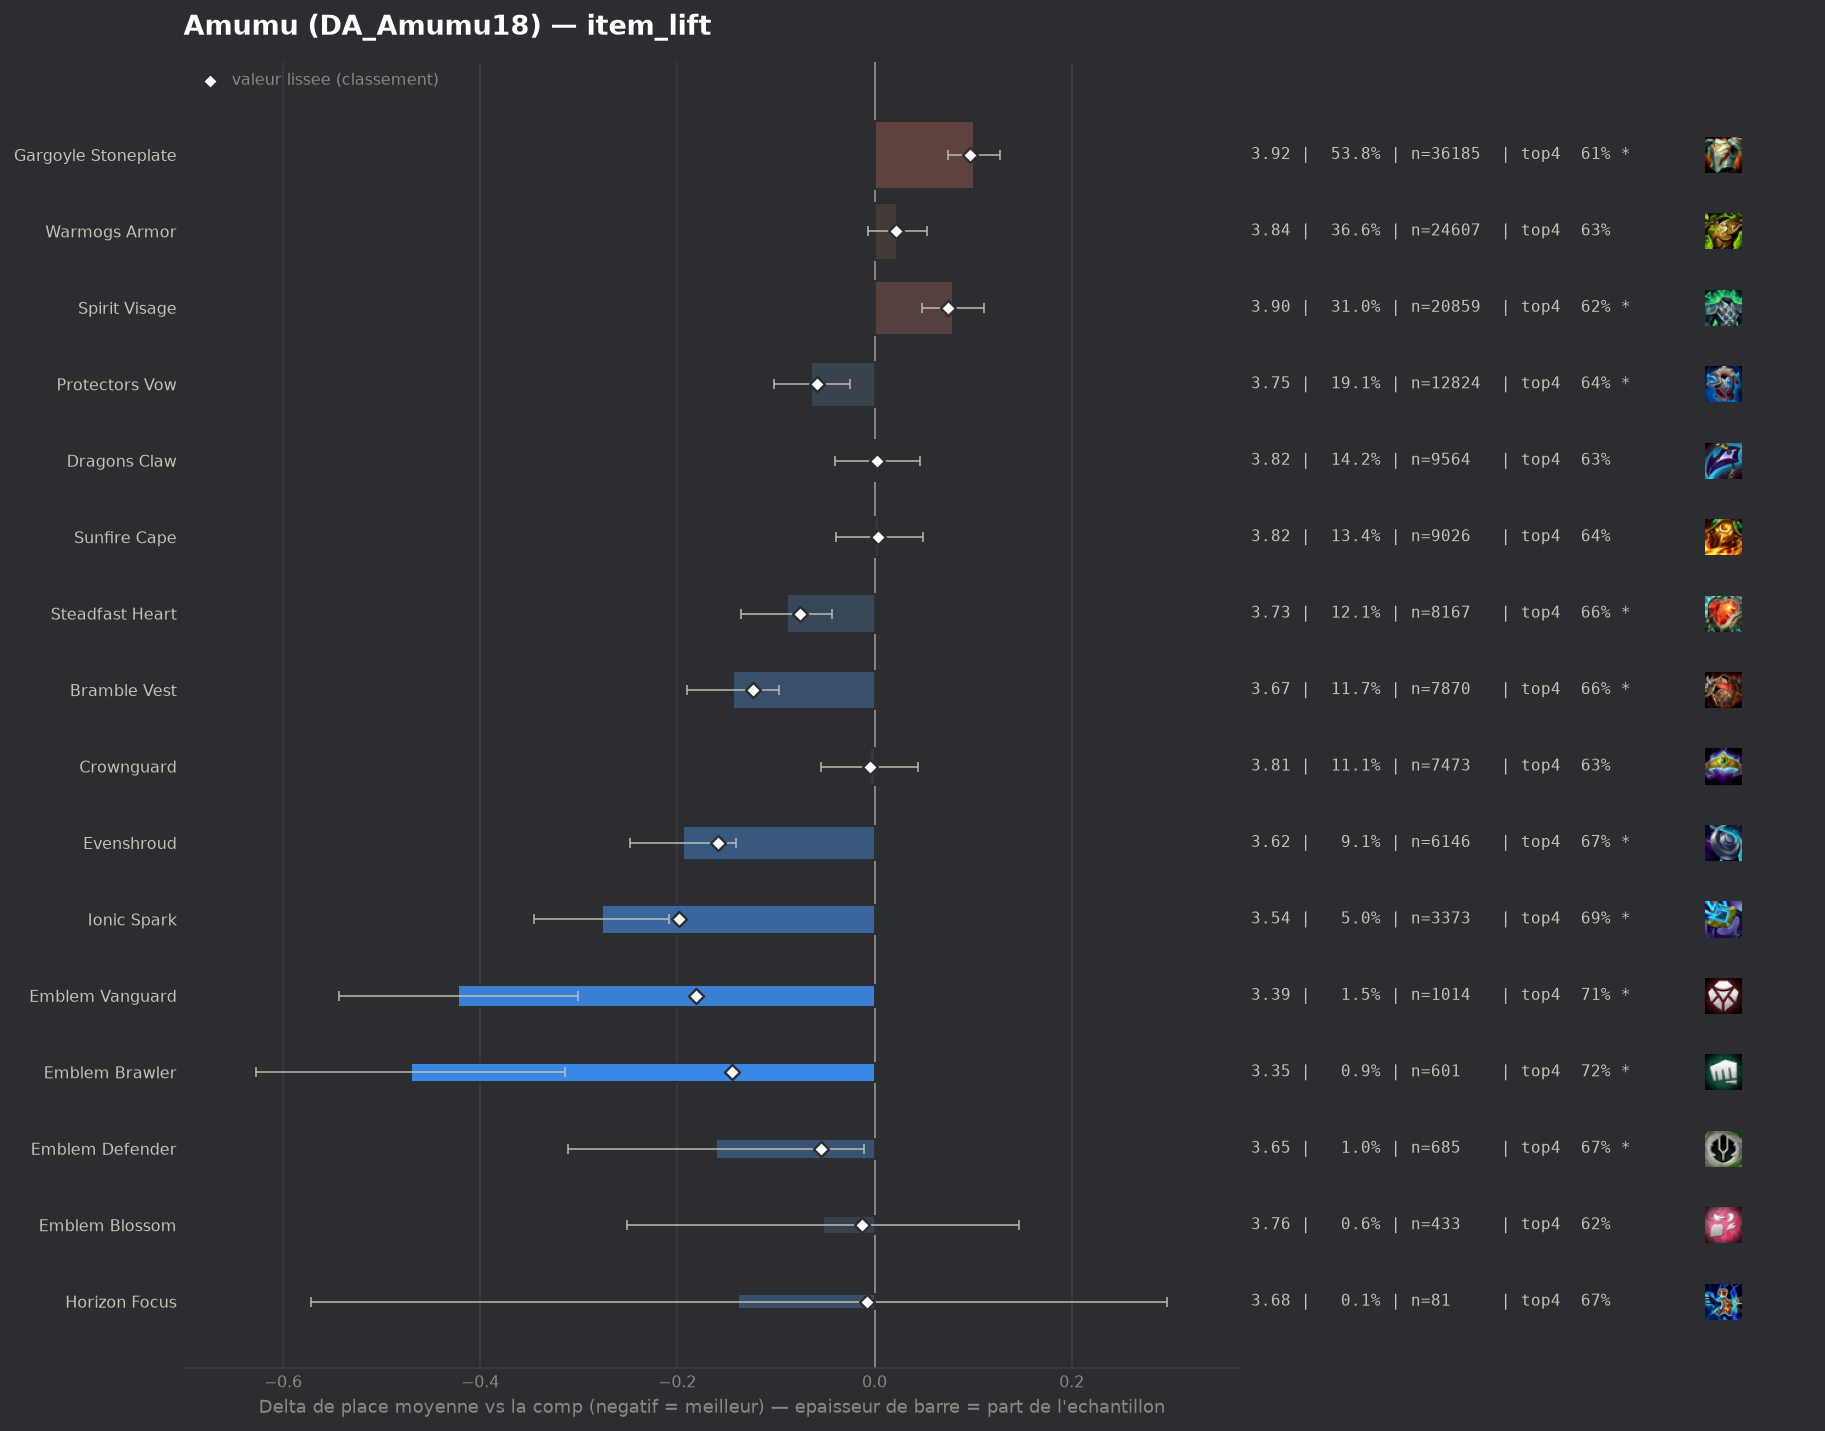

The file beside this chart, header and first rows:
group, label, n, share, avg_place, shrunk_avg, score, d_avg, d_avg_pess, impact, d_top4, win, top2, top4, sd, z, p, significant
pepite, Ionic Spark, 3373, 0.05015, 3.54, 3.619, -0.198, -0.276, -0.208, 0.0099, 0.0546, 0.1841, 0.367, 0.6887, 1.978, -7.91, 0.0, True
pepite, Emblem Vanguard, 1014, 0.01508, 3.394, 3.635, -0.181, -0.422, -0.301, 0.0027, 0.071, 0.2002, 0.3955, 0.7051, 1.945, -6.85, 0.0, True
populaire, Evenshroud, 6146, 0.09138, 3.622, 3.657, -0.159, -0.194, -0.141, 0.0146, 0.0318, 0.1886, 0.3638, 0.666, 2.048, -7.12, 0.0, True
pepite, Emblem Brawler, 601, 0.008935, 3.346, 3.671, -0.145, -0.47, -0.314, 0.0013, 0.0847, 0.213, 0.4143, 0.7188, 1.951, -5.88, 0.0, True
populaire, Bramble Vest, 7870, 0.117, 3.673, 3.694, -0.123, -0.144, -0.097, 0.0144, 0.028, 0.1616, 0.333, 0.6621, 1.974, -6.09, 0.0, True
populaire, Steadfast Heart, 8167, 0.1214, 3.728, 3.74, -0.076, -0.089, -0.043, 0.0093, 0.0229, 0.1561, 0.3293, 0.657, 2.007, -3.77, 0.00016, True
populaire, Protectors Vow, 12824, 0.1907, 3.753, 3.759, -0.058, -0.064, -0.025, 0.011, 0.009, 0.1627, 0.3314, 0.6431, 2.033, -3.26, 0.00112, True
pepite, Emblem Defender, 685, 0.01018, 3.655, 3.762, -0.054, -0.161, -0.011, 0.0006, 0.0316, 0.1693, 0.3489, 0.6657, 1.997, -2.1, 0.03576, True
pepite, Emblem Blossom, 433, 0.006438, 3.764, 3.804, -0.013, -0.052, 0.0, 0.0001, -0.0152, 0.2102, 0.3326, 0.6189, 2.105, -0.51, 0.6074, False
pepite, Horizon Focus, 81, 0.001204, 3.679, 3.809, -0.008, -0.138, 0.0, 0.0, 0.0325, 0.1728, 0.3086, 0.6667, 1.993, -0.62, 0.5347, False
, Bloodthirster, 47, 0.0006988, 3.617, 3.81, -0.007, -0.2, 0.0, 0.0, 0.068, 0.1277, 0.4255, 0.7021, 2.159, -0.63, 0.5265, False
populaire, Crownguard, 7473, 0.1111, 3.811, 3.812, -0.005, -0.005, 0.0, 0.0005, -0.0035, 0.1576, 0.324, 0.6307, 2.049, -0.21, 0.8299, False
, Warmogs Armor Radiant, 51, 0.0007582, 3.863, 3.818, 0.002, 0.046, 0.0, -0.0, 0.0129, 0.1176, 0.2745, 0.6471, 1.94, 0.17, 0.8651, False
populaire, Dragons Claw, 9564, 0.1422, 3.819, 3.819, 0.003, 0.003, 0.0, -0.0004, 0.0008, 0.142, 0.3071, 0.6349, 1.992, 0.13, 0.8951, False
, Adaptive Helm, 4859, 0.07224, 3.821, 3.82, 0.003, 0.004, 0.0, -0.0002, -0.004, 0.1531, 0.3223, 0.6302, 2.049, 0.14, 0.885, False
, Emblem Elderwood, 241, 0.003583, 3.834, 3.819, 0.003, 0.017, 0.0, -0.0, -0.0283, 0.1992, 0.332, 0.6058, 2.155, 0.13, 0.9, False
populaire, Sunfire Cape, 9026, 0.1342, 3.822, 3.821, 0.004, 0.005, 0.0, -0.0006, 0.0009, 0.1406, 0.3101, 0.6351, 1.995, 0.22, 0.8247, False
, Lightshield Crest, 408, 0.006066, 3.887, 3.833, 0.016, 0.071, 0.0, -0.0001, -0.0336, 0.152, 0.3137, 0.6005, 2.033, 0.7, 0.4838, False
, Moguls Mail, 868, 0.0129, 3.862, 3.834, 0.018, 0.045, 0.0, -0.0002, -0.012, 0.1555, 0.3145, 0.6221, 2.079, 0.64, 0.5243, False
populaire, Warmogs Armor, 24607, 0.3658, 3.84, 3.838, 0.022, 0.023, 0.0, -0.008, -0.0065, 0.1483, 0.3072, 0.6276, 2.017, 1.53, 0.1266, False
, Void Gauntlet, 131, 0.001948, 4.084, 3.84, 0.024, 0.267, 0.0, -0.0, -0.0692, 0.1374, 0.2672, 0.5649, 2.075, 1.47, 0.1406, False
, Titans Resolve, 77, 0.001145, 4.286, 3.842, 0.025, 0.469, 0.051, -0.0, -0.0627, 0.0649, 0.2078, 0.5714, 1.872, 2.2, 0.02793, True
, The Indomitable, 477, 0.007092, 3.964, 3.855, 0.039, 0.148, 0.0, -0.0003, -0.0178, 0.1363, 0.283, 0.6164, 2.039, 1.58, 0.1146, False
, Gargoyle Stoneplate Radiant, 77, 0.001145, 4.623, 3.86, 0.044, 0.807, 0.334, -0.0001, -0.1666, 0.0649, 0.2338, 0.4675, 2.114, 3.35, 0.00082, True
, Hullcrusher, 109, 0.001621, 4.44, 3.863, 0.047, 0.624, 0.265, -0.0001, -0.1295, 0.0734, 0.1651, 0.5046, 1.908, 3.41, 0.00065, True
, Steraks Gage, 752, 0.01118, 3.959, 3.868, 0.051, 0.142, 0.0, -0.0006, -0.0238, 0.1383, 0.2899, 0.6104, 2.072, 1.87, 0.06122, False
, Aegis Of Dusk, 191, 0.00284, 4.387, 3.888, 0.071, 0.571, 0.302, -0.0002, -0.1106, 0.0785, 0.1728, 0.5236, 1.891, 4.16, 3e-05, True
populaire, Spirit Visage, 20859, 0.3101, 3.896, 3.892, 0.075, 0.08, 0.048, -0.0233, -0.0141, 0.14, 0.2989, 0.6201, 2.028, 4.97, 0.0, True
, Aegis Of Dawn, 340, 0.005055, 4.288, 3.912, 0.095, 0.472, 0.243, -0.0005, -0.0959, 0.1088, 0.2618, 0.5382, 2.145, 4.05, 5e-05, True
populaire, Gargoyle Stoneplate, 36185, 0.538, 3.917, 3.914, 0.097, 0.101, 0.075, -0.0523, -0.0208, 0.1411, 0.294, 0.6133, 2.032, 7.61, 0.0, True
, Component Negatron Cloak, 300, 0.00446, 4.56, 3.952, 0.136, 0.743, 0.5, -0.0006, -0.1275, 0.1067, 0.19, 0.5067, 2.145, 5.99, 0.0, True
, Component Chain Vest, 417, 0.0062, 4.614, 4.005, 0.189, 0.797, 0.583, -0.0012, -0.1593, 0.1127, 0.2254, 0.4748, 2.227, 7.29, 0.0, True
, Component Giants Belt, 736, 0.01094, 4.649, 4.111, 0.295, 0.833, 0.677, -0.0032, -0.1681, 0.0829, 0.2011, 0.466, 2.146, 10.48, 0.0, True
